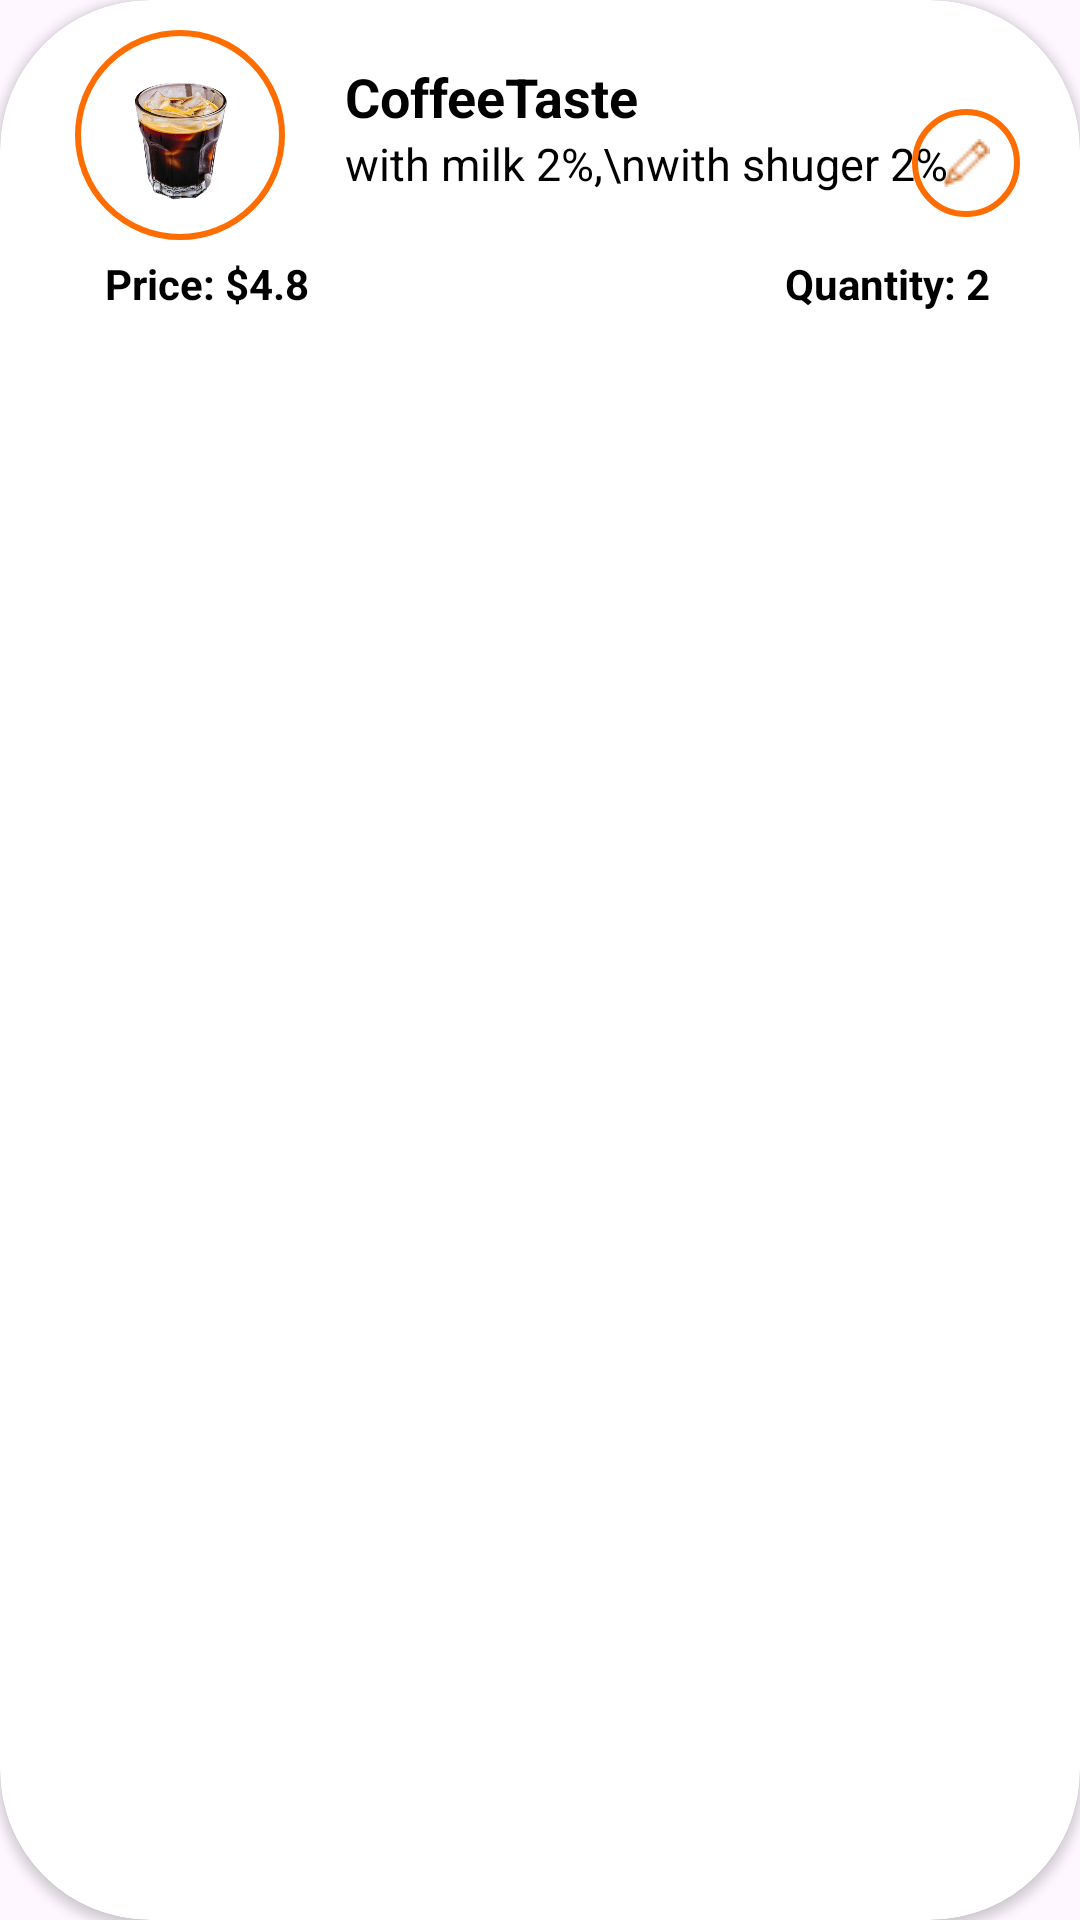

The Android layout XML behind this screen, and the referenced resources:
<!-- AndroidManifest.xml: application theme Theme.CoffeeTaste -->
<!-- res/layout/cart_recycler_layout.xml -->
<?xml version="1.0" encoding="utf-8"?>
<androidx.cardview.widget.CardView xmlns:android="http://schemas.android.com/apk/res/android"
    xmlns:app="http://schemas.android.com/apk/res-auto"
    android:id="@+id/cartRecycler"
    android:layout_width="match_parent"
    android:layout_height="wrap_content"
    android:layout_marginStart="10dp"
    android:layout_marginEnd="10dp"
    android:layout_marginBottom="5dp"
    android:layout_marginTop="5dp"
    app:cardCornerRadius="50dp"
    android:elevation="50dp">
    <RelativeLayout
        android:layout_width="wrap_content"
        android:layout_height="wrap_content"
        >
    <ImageView
        android:id="@+id/itemimage_cart"
        android:layout_width="70dp"
        android:layout_height="70dp"
        android:src="@drawable/americano_img"
        android:background="@drawable/img_round"
        android:layout_marginStart="25dp"
        android:layout_marginTop="10dp"
        android:padding="5dp"
        android:layout_marginBottom="5dp"
        />

    <RelativeLayout
        android:id="@+id/relativeCart1"
        android:layout_width="wrap_content"
        android:layout_height="wrap_content"
        android:layout_toRightOf="@+id/itemimage_cart"
        android:layout_marginTop="20dp"
        android:layout_marginStart="20dp"
        >
        <TextView
            android:id="@+id/itemNameCart"
            android:layout_width="wrap_content"
            android:layout_height="wrap_content"
            android:textStyle="bold"
            android:textColor="@color/Black"
            android:text="@string/app_name"
            android:textSize="18sp"/>
        <TextView
            android:id="@+id/cart_ingradients"
            android:layout_width="wrap_content"
            android:layout_height="wrap_content"
            android:text="with milk 2%,\nwith shuger 2%"
            android:textColor="@color/Black"
            android:layout_below="@id/itemNameCart"
            android:textSize="15sp"/>

    </RelativeLayout>
    <TextView
        android:id="@+id/cart_price_id"
        android:layout_width="wrap_content"
        android:layout_height="wrap_content"
        android:layout_below="@id/itemimage_cart"
        android:text="Price: $4.8"
        android:textStyle="bold"
        android:textColor="@color/Black"
        android:layout_marginStart="25dp"
        android:paddingStart="10dp"
        android:paddingBottom="5dp"
        />
    <TextView
        android:id="@+id/cart_quantity_id"
        android:layout_width="wrap_content"
        android:layout_height="wrap_content"
        android:layout_below="@id/itemimage_cart"
        android:layout_alignParentEnd="true"
        android:text="Quantity: 2"
        android:textColor="@color/Black"
        android:textStyle="bold"
        android:layout_marginStart="5dp"
        android:layout_marginEnd="20dp"
        android:paddingEnd="10dp"
        android:paddingBottom="5dp"
        />

    <ImageButton
        android:id="@+id/cart_edit_item_btn"
        android:layout_width="wrap_content"
        android:layout_height="wrap_content"
        android:layout_alignParentEnd="true"
        android:layout_centerVertical="true"
        android:src="@drawable/editicon"
        android:background="@drawable/img_round"
        android:padding="10dp"
        android:layout_margin="20dp"/>
</RelativeLayout>
</androidx.cardview.widget.CardView>
<!-- resources referenced by this layout -->
<resources>
  <color name="Black">#000000</color>
  <!-- drawable americano_img: png bitmap (drawable, 185589 bytes) -->
  <!-- drawable editicon: png bitmap (drawable, 467 bytes) -->
  <!-- drawable img_round (drawable) -->
  <?xml version="1.0" encoding="utf-8"?>
  <selector xmlns:android="http://schemas.android.com/apk/res/android">
  
      <item>
          <shape android:shape="oval"
              >
              <stroke android:color="#FF6C00"
                  android:width="2dp"/>
  
  
          </shape>
  
      </item>
  </selector>
  <string name="app_name">CoffeeTaste</string>
  <style name="Theme.CoffeeTaste" parent="Base.Theme.CoffeeTaste" />
  <style name="Base.Theme.CoffeeTaste" parent="Theme.Material3.DayNight.NoActionBar">
          
          
      </style>
</resources>
